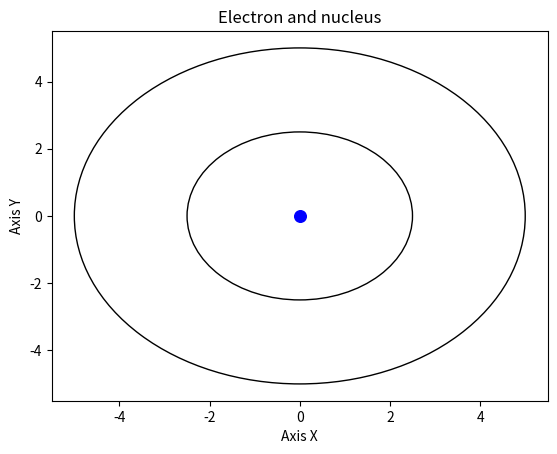

Source code (Python):
#date: 2022-10-07T17:18:08Z
#url: https://api.github.com/gists/85553ebb50d0323a75efae6b0af68692
#owner: https://api.github.com/users/MBobkov

import numpy as np
import matplotlib.pyplot as plt
from matplotlib.animation import FuncAnimation

fig, ax = plt.subplots()
ln, = plt.plot([], [], 'ro')
ln1, = plt.plot([], [], 'ro')
plt.title('Electron and nucleus')
plt.xlabel('Axis X')
plt.ylabel('Axis Y')
circle2 = plt.Circle((0, 0), 5, fill=False)
circle3 = plt.Circle((0, 0), 2.5, fill=False)


def circle(t, r=5, r1=10, w=10, w1=20):
    x = r*np.sin(w*t)
    y = r*np.cos(w*t)
    return x, y


def circle1(t, r=2.5, r1=10, w=20, w1=20):
    x = r*np.sin(w*t)
    y = r*np.cos(w*t)
    return x, y


def init():
    ax.set_xlim(-10, 10)
    ax.set_ylim(-10, 10)
    #return ln, ln1


def animation(frame):
    ln.set_data(circle(frame)[0], circle(frame)[1])
    ln1.set_data(circle1(frame)[0], circle1(frame)[1])
    #return ln, ln1


ani = FuncAnimation(fig, animation, frames=np.linspace(1, 10, 1000), init_func=init, interval=0.05)
plt.scatter(0, 0, s=70, c='blue')
ax.add_patch(circle2)
ax.add_patch(circle3)
plt.show()